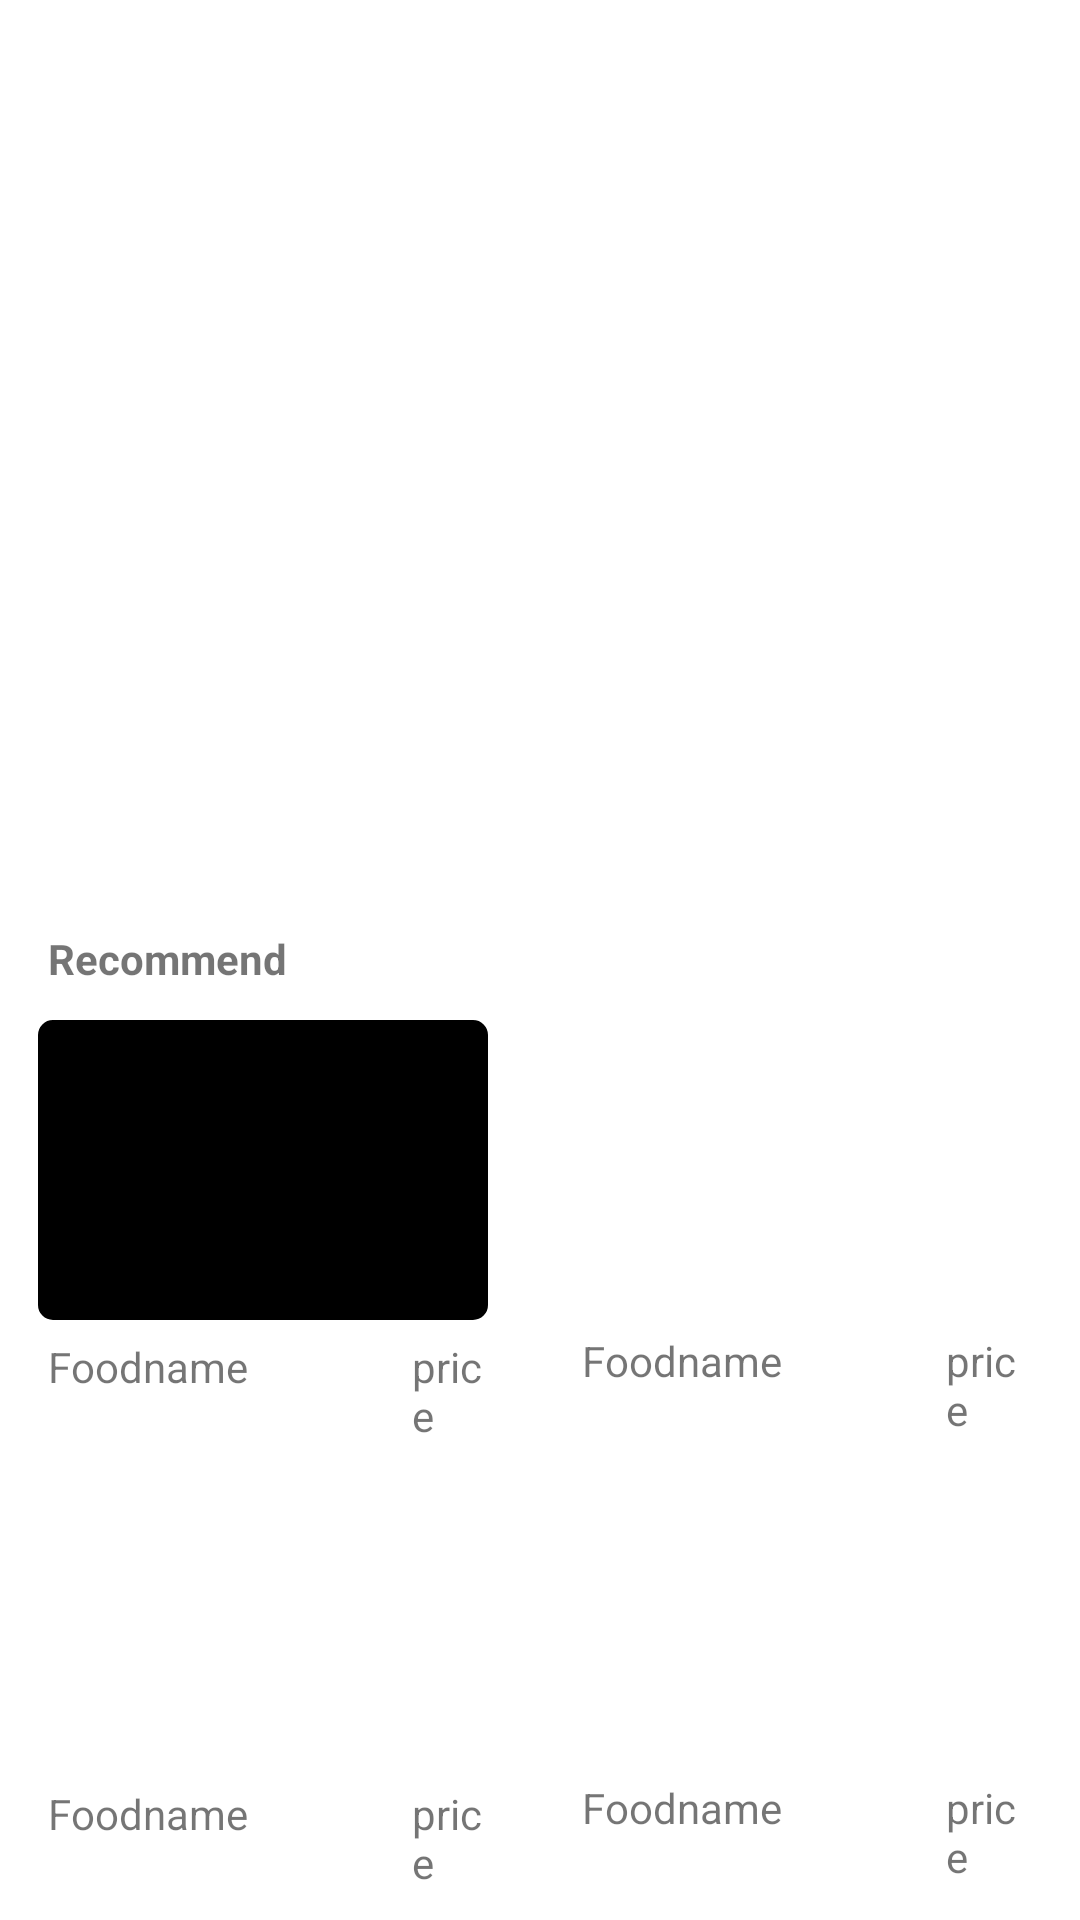

Layout XML and referenced resources for this Android screen:
<!-- AndroidManifest.xml: application theme Theme.Cafever2 -->
<!-- res/layout/activity_cafe.xml -->
<?xml version="1.0" encoding="utf-8"?>
<androidx.constraintlayout.widget.ConstraintLayout xmlns:android="http://schemas.android.com/apk/res/android"
    xmlns:app="http://schemas.android.com/apk/res-auto"
    xmlns:tools="http://schemas.android.com/tools"
    android:layout_width="match_parent"
    android:layout_height="match_parent"
    tools:context=".ui.home.CafeActivity">

    <LinearLayout
        android:layout_width="404dp"
        android:layout_height="25dp"
        android:layout_marginBottom="160dp"
        android:orientation="vertical"
        app:layout_constraintBottom_toBottomOf="@+id/linearLayout"
        app:layout_constraintEnd_toEndOf="parent"
        app:layout_constraintHorizontal_bias="0.428"
        app:layout_constraintStart_toStartOf="parent">

        <TextView
            android:id="@+id/title_cafe"
            android:layout_width="406dp"
            android:layout_height="30dp"
            android:text="Title-cafe"
            android:textSize="17sp"
            android:textStyle="bold" />
    </LinearLayout>

    <LinearLayout
        android:id="@+id/linearLayout"
        android:layout_width="411dp"
        android:layout_height="150dp"
        android:layout_marginBottom="492dp"
        android:orientation="horizontal"
        app:layout_constraintBottom_toBottomOf="parent"
        app:layout_constraintEnd_toEndOf="parent"
        app:layout_constraintHorizontal_bias="1.0"
        app:layout_constraintStart_toStartOf="parent">

        <ImageView
            android:id="@+id/ima1"
            android:layout_width="match_parent"
            android:layout_height="match_parent"
            android:layout_weight="1"
            android:scaleType="centerCrop"
            />

    </LinearLayout>

    <LinearLayout
        android:id="@+id/linearLayout2"
        android:layout_width="205dp"
        android:layout_height="150dp"
        android:layout_marginBottom="268dp"
        android:orientation="horizontal"
        app:layout_constraintBottom_toBottomOf="parent"
        app:layout_constraintStart_toStartOf="parent"
        app:layout_constraintTop_toBottomOf="@+id/linearLayout"
        app:layout_constraintVertical_bias="0.0">

        <ImageView
            android:id="@+id/ima2"
            android:layout_width="match_parent"
            android:layout_height="match_parent"
            android:layout_weight="1"
            android:scaleType="centerCrop" />

    </LinearLayout>

    <LinearLayout
        android:id="@+id/linearLayout3"
        android:layout_width="205dp"
        android:layout_height="150dp"
        android:orientation="horizontal"
        app:layout_constraintEnd_toEndOf="parent"
        app:layout_constraintStart_toEndOf="@+id/linearLayout2"
        app:layout_constraintTop_toBottomOf="@+id/linearLayout">

        <ImageView
            android:id="@+id/ima3"
            android:layout_width="match_parent"
            android:layout_height="match_parent"
            android:layout_weight="1"
            android:scaleType="centerCrop" />
    </LinearLayout>

    <TextView
        android:id="@+id/recommend"
        android:layout_width="wrap_content"
        android:layout_height="wrap_content"
        android:layout_marginStart="16dp"
        android:layout_marginTop="12dp"
        android:text="Recommend"
        android:textStyle="bold"
        app:layout_constraintStart_toStartOf="parent"
        app:layout_constraintTop_toBottomOf="@+id/linearLayout2" />

    <com.google.android.material.imageview.ShapeableImageView
        android:id="@+id/ima4"
        android:layout_width="150dp"
        android:layout_height="100dp"
        android:layout_marginBottom="200dp"
        android:adjustViewBounds="false"
        android:background="#000000"
        android:scaleType="centerCrop"
        app:layout_constraintBottom_toBottomOf="parent"
        app:layout_constraintEnd_toEndOf="parent"
        app:layout_constraintHorizontal_bias="0.061"
        app:layout_constraintStart_toStartOf="parent"
        tools:srcCompat="@tools:sample/avatars"
        app:shapeAppearanceOverlay="@style/frame"/>

    <com.google.android.material.imageview.ShapeableImageView
        android:id="@+id/ima5"
        android:layout_width="150dp"
        android:layout_height="100dp"
        android:layout_marginStart="79dp"
        android:layout_marginTop="40dp"
        android:scaleType="centerCrop"
        app:layout_constraintEnd_toEndOf="parent"
        app:layout_constraintHorizontal_bias="0.0"
        app:layout_constraintStart_toEndOf="@+id/ima4"
        app:layout_constraintTop_toBottomOf="@+id/linearLayout3"
        tools:srcCompat="@tools:sample/avatars"
        app:shapeAppearanceOverlay="@style/frame"/>

    <com.google.android.material.imageview.ShapeableImageView
        android:id="@+id/ima6"
        android:layout_width="150dp"
        android:layout_height="100dp"
        android:layout_marginStart="16dp"
        android:layout_marginTop="48dp"
        android:scaleType="centerCrop"
        app:layout_constraintStart_toStartOf="parent"
        app:layout_constraintTop_toBottomOf="@+id/ima4"
        app:shapeAppearanceOverlay="@style/frame"
        tools:srcCompat="@tools:sample/avatars" />

    <com.google.android.material.imageview.ShapeableImageView
        android:id="@+id/ima7"
        android:layout_width="150dp"
        android:layout_height="100dp"
        android:layout_marginStart="79dp"
        android:layout_marginTop="48dp"
        android:layout_marginEnd="16dp"
        android:scaleType="centerCrop"
        app:layout_constraintEnd_toEndOf="parent"
        app:layout_constraintStart_toEndOf="@+id/ima6"
        app:layout_constraintTop_toBottomOf="@+id/ima5"
        app:shapeAppearanceOverlay="@style/frame"
        tools:srcCompat="@tools:sample/avatars" />

    <LinearLayout
        android:id="@+id/linearLayout4"
        android:layout_width="150dp"
        android:layout_height="35dp"
        android:layout_marginStart="16dp"
        android:layout_marginTop="6dp"
        android:orientation="horizontal"
        app:layout_constraintStart_toStartOf="parent"
        app:layout_constraintTop_toBottomOf="@+id/ima4">

        <TextView
            android:id="@+id/food1"
            android:layout_width="123dp"
            android:layout_height="match_parent"
            android:layout_weight="1"
            android:text="Foodname" />

        <TextView
            android:id="@+id/price1"
            android:layout_width="wrap_content"
            android:layout_height="match_parent"
            android:layout_weight="1"
            android:text="price" />
    </LinearLayout>

    <LinearLayout
        android:id="@+id/linearLayout5"
        android:layout_width="150dp"
        android:layout_height="35dp"
        android:layout_marginTop="6dp"
        android:layout_marginEnd="16dp"
        android:orientation="horizontal"
        app:layout_constraintEnd_toEndOf="parent"
        app:layout_constraintTop_toBottomOf="@+id/ima5">

        <TextView
            android:id="@+id/food2"
            android:layout_width="123dp"
            android:layout_height="match_parent"
            android:layout_weight="1"
            android:text="Foodname" />

        <TextView
            android:id="@+id/price2"
            android:layout_width="wrap_content"
            android:layout_height="match_parent"
            android:layout_weight="1"
            android:text="price" />
    </LinearLayout>

    <LinearLayout
        android:id="@+id/linearLayout6"
        android:layout_width="150dp"
        android:layout_height="35dp"
        android:layout_marginStart="16dp"
        android:layout_marginTop="155dp"
        android:orientation="horizontal"
        app:layout_constraintStart_toStartOf="parent"
        app:layout_constraintTop_toBottomOf="@+id/ima4">

        <TextView
            android:id="@+id/food3"
            android:layout_width="123dp"
            android:layout_height="match_parent"
            android:layout_weight="1"
            android:text="Foodname" />

        <TextView
            android:id="@+id/price3"
            android:layout_width="wrap_content"
            android:layout_height="match_parent"
            android:layout_weight="1"
            android:text="price" />
    </LinearLayout>

    <LinearLayout
        android:id="@+id/linearLayout7"
        android:layout_width="150dp"
        android:layout_height="35dp"
        android:layout_marginTop="155dp"
        android:layout_marginEnd="16dp"
        android:orientation="horizontal"
        app:layout_constraintEnd_toEndOf="parent"
        app:layout_constraintTop_toBottomOf="@+id/ima5">

        <TextView
            android:id="@+id/food4"
            android:layout_width="123dp"
            android:layout_height="match_parent"
            android:layout_weight="1"
            android:text="Foodname" />

        <TextView
            android:id="@+id/price4"
            android:layout_width="wrap_content"
            android:layout_height="match_parent"
            android:layout_weight="1"
            android:text="price" />
    </LinearLayout>

</androidx.constraintlayout.widget.ConstraintLayout>
<!-- resources referenced by this layout -->
<resources>
  <style name="frame">
          <item name="cornerSize">5%</item>
      </style>
  <style name="Theme.Cafever2" parent="Theme.MaterialComponents.DayNight.DarkActionBar">
          
          <item name="colorPrimary">@color/purple_500</item>
          <item name="colorPrimaryVariant">@color/purple_700</item>
          <item name="colorOnPrimary">@color/white</item>
          
          <item name="colorSecondary">@color/teal_200</item>
          <item name="colorSecondaryVariant">@color/teal_700</item>
          <item name="colorOnSecondary">@color/black</item>
          
          <item name="android:statusBarColor" tools:targetApi="l">?attr/colorPrimaryVariant</item>
          
      </style>
  <!-- not gathered from this repository: default colours our renderer supplied (Android Studio template values) -->
  <color name="purple_500">#FF6200EE</color>
  <color name="purple_700">#FF3700B3</color>
  <color name="teal_200">#FF03DAC5</color>
  <color name="teal_700">#FF018786</color>
  <color name="black">#FF000000</color>
  <color name="white">#FFFFFFFF</color>
</resources>
